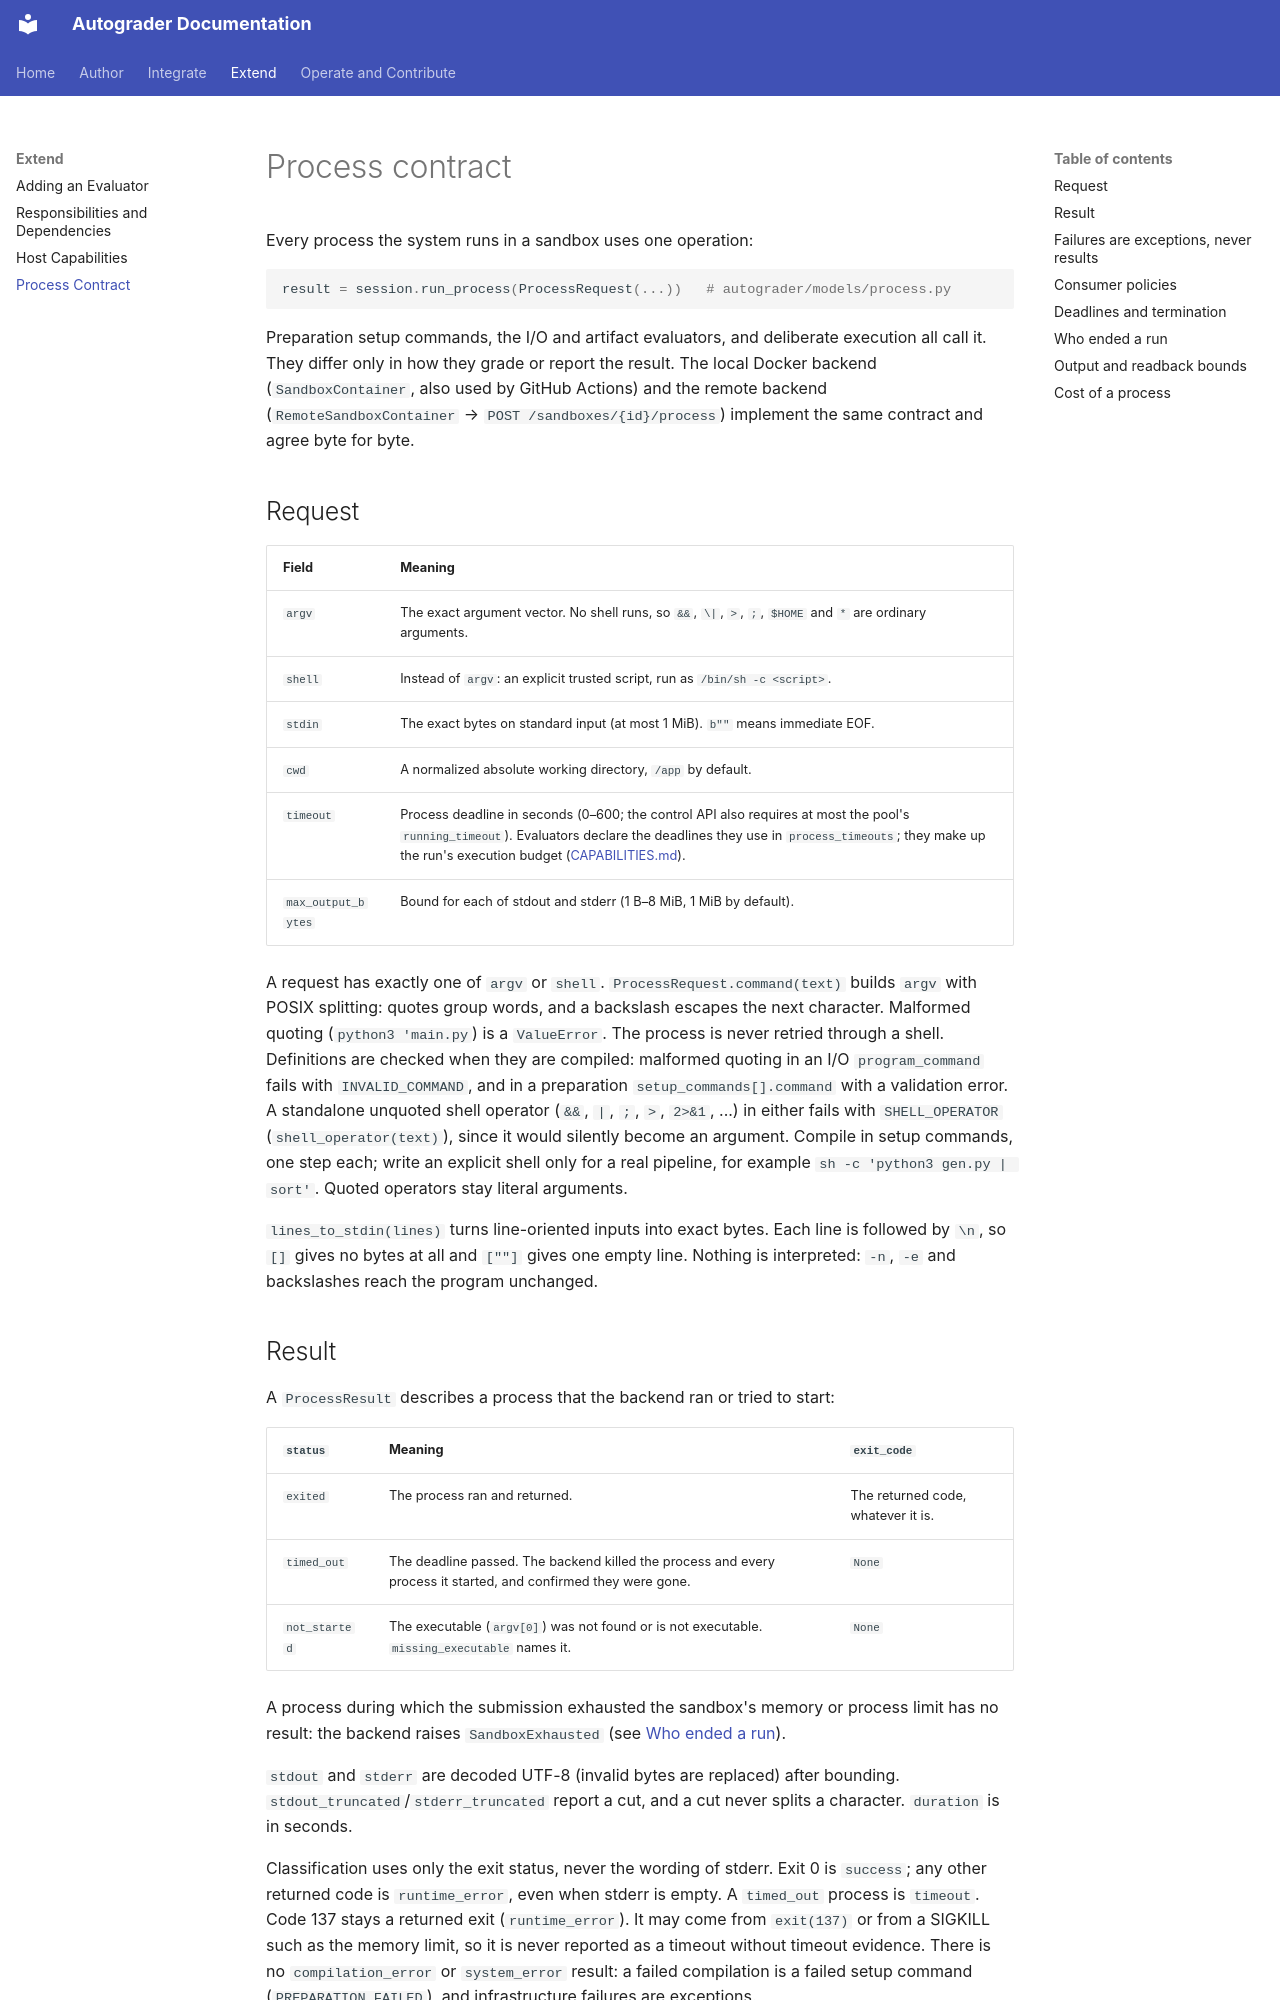

repository: webtech-network/autograder · page: contracts/PROCESSES/index.html · generator: mkdocs

# Process contract

Every process the system runs in a sandbox uses one operation:

```python
result = session.run_process(ProcessRequest(...))   # autograder/models/process.py
```

Preparation setup commands, the I/O and artifact evaluators, and deliberate
execution all call it. They differ only in how they grade or report the result.
The local Docker backend (`SandboxContainer`, also used by GitHub Actions) and the
remote backend (`RemoteSandboxContainer` → `POST /sandboxes/{id}/process`)
implement the same contract and agree byte for byte.

## Request

| Field | Meaning |
| --- | --- |
| `argv` | The exact argument vector. No shell runs, so `&&`, `\|`, `>`, `;`, `$HOME` and `*` are ordinary arguments. |
| `shell` | Instead of `argv`: an explicit trusted script, run as `/bin/sh -c <script>`. |
| `stdin` | The exact bytes on standard input (at most 1 MiB). `b""` means immediate EOF. |
| `cwd` | A normalized absolute working directory, `/app` by default. |
| `timeout` | Process deadline in seconds (0–600; the control API also requires at most the pool's `running_timeout`). Evaluators declare the deadlines they use in `process_timeouts`; they make up the run's execution budget ([CAPABILITIES.md](CAPABILITIES.md#execution-budget)). |
| `max_output_bytes` | Bound for each of stdout and stderr (1 B–8 MiB, 1 MiB by default). |

A request has exactly one of `argv` or `shell`. `ProcessRequest.command(text)`
builds `argv` with POSIX splitting: quotes group words, and a backslash escapes
the next character. Malformed quoting (`python3 'main.py`) is a `ValueError`.
The process is never retried through a shell. Definitions are checked when they
are compiled: malformed quoting in an I/O `program_command` fails with
`INVALID_COMMAND`, and in a preparation `setup_commands[].command` with a
validation error. A standalone unquoted shell operator (`&&`, `|`, `;`, `>`,
`2>&1`, ...) in either fails with `SHELL_OPERATOR` (`shell_operator(text)`), since
it would silently become an argument. Compile in setup commands, one step each;
write an explicit shell only for a real pipeline, for example
`sh -c 'python3 gen.py | sort'`. Quoted operators stay literal arguments.

`lines_to_stdin(lines)` turns line-oriented inputs into exact bytes. Each line
is followed by `\n`, so `[]` gives no bytes at all and `[""]` gives one empty
line. Nothing is interpreted: `-n`, `-e` and backslashes reach the program
unchanged.

## Result

A `ProcessResult` describes a process that the backend ran or tried to start:

| `status` | Meaning | `exit_code` |
| --- | --- | --- |
| `exited` | The process ran and returned. | The returned code, whatever it is. |
| `timed_out` | The deadline passed. The backend killed the process and every process it started, and confirmed they were gone. | `None` |
| `not_started` | The executable (`argv[0]`) was not found or is not executable. `missing_executable` names it. | `None` |

A process during which the submission exhausted the sandbox's memory or
process limit has no result: the backend raises `SandboxExhausted` (see
[Who ended a run](#who-ended-a-run)).

`stdout` and `stderr` are decoded UTF-8 (invalid bytes are replaced) after
bounding. `stdout_truncated`/`stderr_truncated` report a cut, and a cut never
splits a character. `duration` is in seconds.

Classification uses only the exit status, never the wording of stderr. Exit 0
is `success`; any other returned code is `runtime_error`, even when stderr is
empty. A `timed_out` process is `timeout`. Code 137 stays a returned exit
(`runtime_error`). It may come from `exit(137)` or from a SIGKILL such as the
memory limit, so it is never reported as a timeout without timeout evidence.
There is no `compilation_error` or `system_error` result: a failed compilation
is a failed setup command (`PREPARATION_FAILED`), and infrastructure failures
are exceptions.
